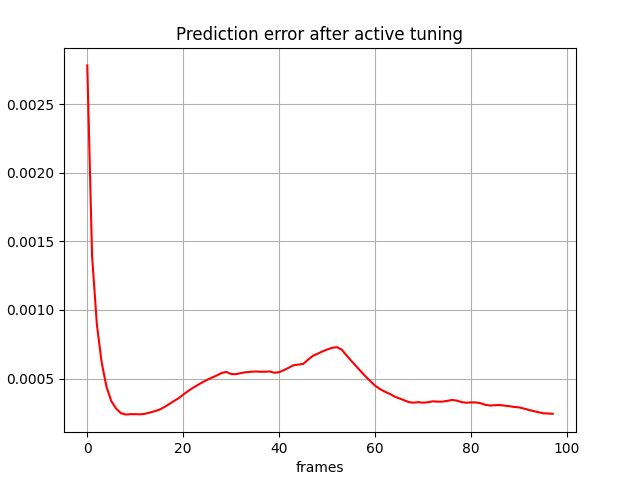

Data behind this chart, as committed beside it:
, 0
0, 0.002784
1, 0.001395
2, 0.0008945
3, 0.0006164
4, 0.00044
5, 0.0003355
6, 0.0002808
7, 0.000247
8, 0.000237
9, 0.0002396
10, 0.0002399
11, 0.0002382
12, 0.0002424
13, 0.0002512
14, 0.0002609
15, 0.0002723
16, 0.0002902
17, 0.0003116
18, 0.0003343
19, 0.0003553
20, 0.0003826
21, 0.0004081
22, 0.0004311
23, 0.0004519
24, 0.0004726
25, 0.0004907
26, 0.000507
27, 0.0005225
28, 0.0005405
29, 0.000548
30, 0.0005323
31, 0.0005317
32, 0.0005392
33, 0.0005455
34, 0.0005486
35, 0.0005514
36, 0.0005495
37, 0.0005491
38, 0.0005515
39, 0.000542
40, 0.0005462
41, 0.0005617
42, 0.0005786
43, 0.0005974
44, 0.0006017
45, 0.0006062
46, 0.0006368
47, 0.0006655
48, 0.0006808
49, 0.0006976
50, 0.0007115
51, 0.000724
52, 0.0007288
53, 0.0007118
54, 0.0006698
55, 0.0006299
56, 0.0005912
57, 0.0005524
58, 0.0005149
59, 0.0004801
... 38 more rows
